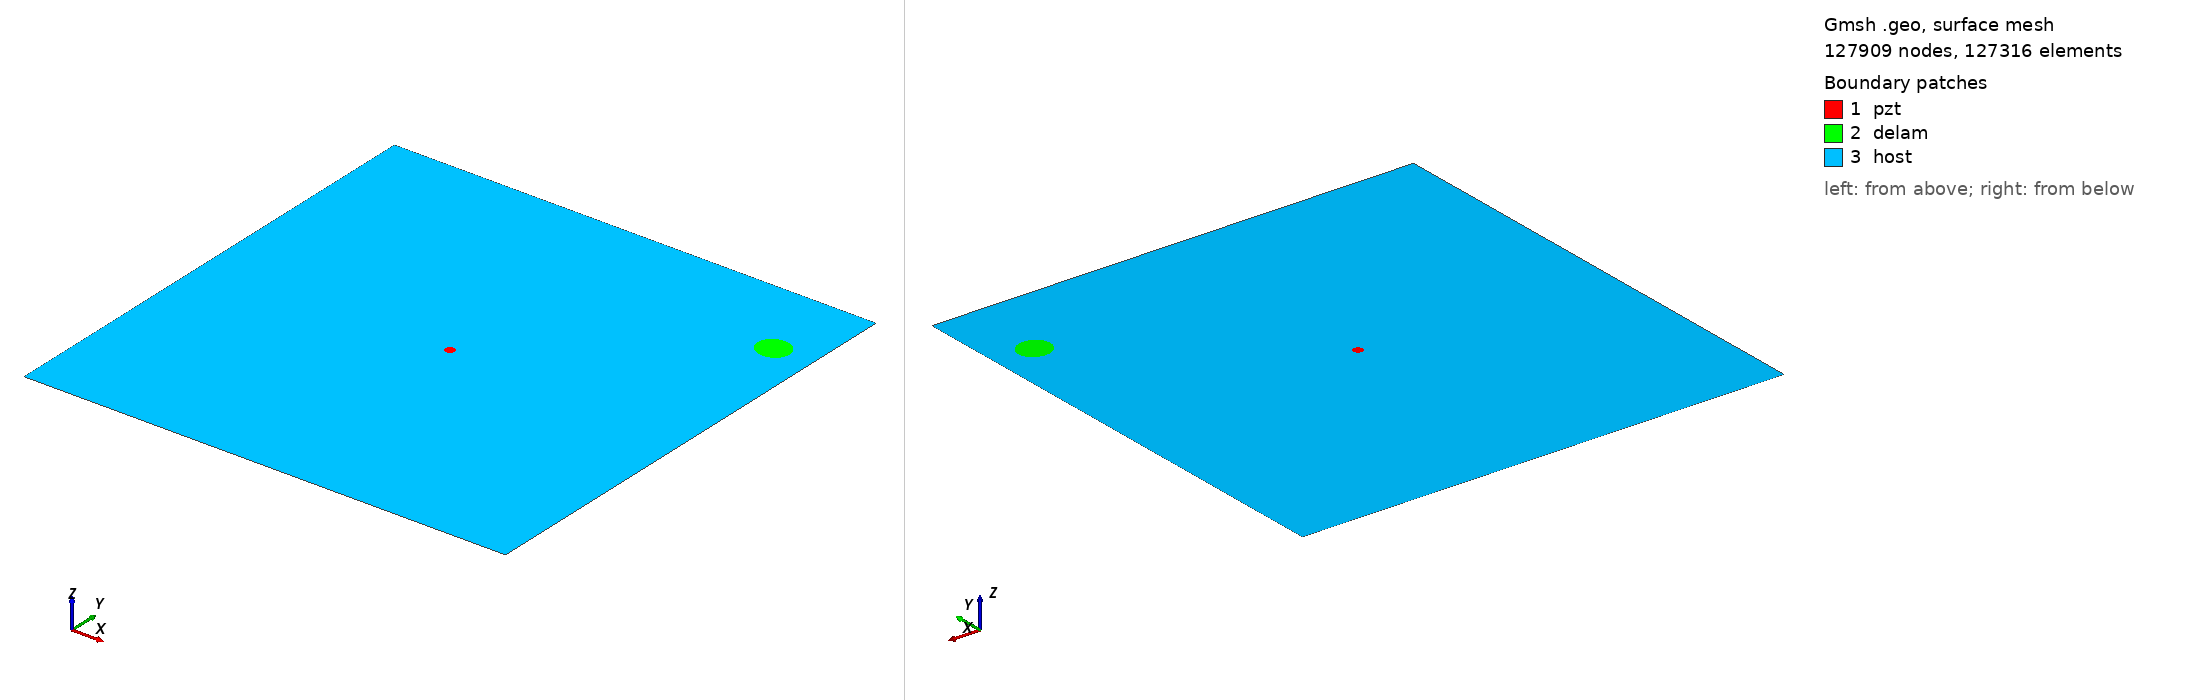

Gmsh geometry script, surface-meshed: 127909 nodes, 127316 surface elements. Boundary patches (legend numbers): 1 pzt, 2 delam, 3 host. Left view from above one corner, right view from below the opposite corner. Legend entries are the model's physical surfaces. The drawing asked Gmsh for element sizes between 1% and 20% of the model's largest extent; the script's own settings can give other sizes.

=== m2_rand_single_delam_82.geo (drawn) ===
SetFactory("OpenCASCADE");
L=0.500000; 
W=0.500000; 
a=0.017008; 
b=0.015596; 
x=0.459399; 
y=0.414636; 
alpha=0.957543 *Pi; 
r=0.005000; 
xpzt=0.250000; 
ypzt=0.250000; 
//+
Point(1) = {0, 0, 0, 1.0};
//+
Point(2) = {L, 0, 0, 1.0};
//+
Point(3) = {L, W, 0, 1.0};
//+
Point(4) = {0, W, 0, 1.0};
//+
Line(1) = {1, 2};
//+
Line(2) = {2, 3};
//+
Line(3) = {3, 4};
//+
Line(4) = {4, 1};
//+
Circle(5) = {xpzt, ypzt, -0, r, 0, 2*Pi};
//+
Ellipse(6) = {x, y, -0, a, b, 0, 2*Pi};
//+
Rotate {{0, 0, 1}, {x, y, 0}, alpha} {
  Curve{6}; 
}
//+
Curve Loop(1) = {4, 1, 2, 3};
//+
Curve Loop(2) = {6};
//+
Curve Loop(3) = {5};
//+
Curve Loop(4) = {6};
//+
Curve Loop(5) = {5};
//+
Plane Surface(1) = {5};
//+
Plane Surface(2) = {4};
//+
Plane Surface(3) = {1, 2, 3};
//+
Point(9) = {xpzt, ypzt, 0, 1.0};
//+
Point{9} In Surface {1};// mesh node at centre of pzt
//+
Physical Surface("pzt") = {1};
//+
Physical Surface("delam") = {2};
//+
Physical Surface("host") = {3};

Mesh.Algorithm = 6; // Frontal
Mesh.CharacteristicLengthFactor = 0.034000;
Mesh.CharacteristicLengthMin = 0.001000;
Mesh.CharacteristicLengthMax = 0.200000;
Mesh.RecombineAll = 1; // Apply recombination algorithm
Mesh.SubdivisionAlgorithm = 1; // 1: all quadrangles
Mesh.Smoothing = 1;
